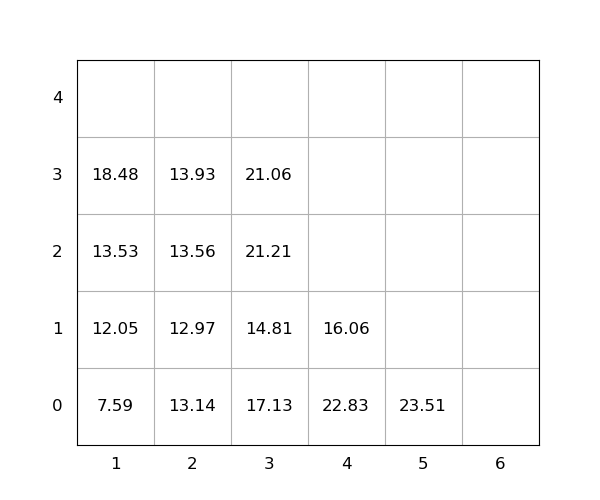

The file beside this chart, header and first rows:
idx, loc_x, loc_y, loc_z, weight, seq, emerg, reloc, size(ft)
1, 3, 0, 0, 17.13, 1, 0, 1.0, 20
2, 2, 0, 0, 13.14, 2, 0, 1.0, 20
3, 1, 0, 0, 7.59, 3, 0, 1.0, 20
4, 3, 0, 1, 14.81, 4, 0, 1.0, 20
5, 4, 0, 0, 22.83, 5, 0, 1.0, 20
6, 2, 0, 1, 12.97, 6, 0, 1.0, 20
7, 3, 0, 2, 21.21, 7, 0, 1.0, 20
8, 4, 0, 1, 16.06, 8, 0, 1.0, 20
9, 5, 0, 0, 23.51, 9, 0, 0, 20
10, 3, 0, 3, 21.06, 10, 0, 1.0, 20
11, 2, 0, 2, 13.56, 11, 0, 1.0, 20
12, 1, 0, 1, 12.05, 12, 0, 1.0, 20
13, 1, 0, 2, 13.53, 13, 0, 1.0, 20
14, 1, 0, 3, 18.48, 14, 0, 1.0, 20
15, 2, 0, 3, 13.93, 15, 0, 1.0, 20
